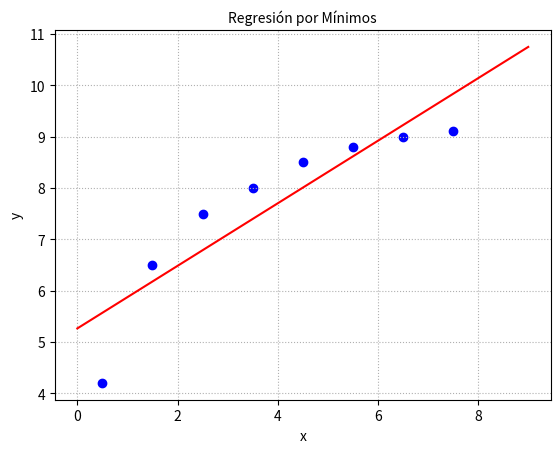

The script that saved this image:
import numpy as np
import matplotlib.pyplot as plt

xn=np.array([0.5, 1.5, 2.5, 3.5, 4.5, 5.5, 6.5, 7.5])

yn=np.array([4.2, 6.5, 7.5, 8, 8.5, 8.8, 9, 9.1])

n=len(xn)

Sum_x=sum(xn)
Sum_y=sum(yn)
Sum_xx=sum(xn**2)
Sum_xy=sum(xn*yn)

print(Sum_x, Sum_y, Sum_xx, Sum_xy)

a_0=(Sum_xx*Sum_y-Sum_xy*Sum_x)/(n*Sum_xx-Sum_x**2)
a_1=(n*Sum_xy-Sum_x*Sum_y)/(n*Sum_xx-Sum_x**2)
print(a_0, a_1)

x=np.linspace(0, 9)
y=a_0+a_1*x

plt.figure(1)

plt.scatter(xn, yn, color='b')
plt.grid(linestyle='dotted')
plt.plot(x, y, color='r')

plt.title(r'Regresión por Mínimos', fontsize=10)
plt.xlabel(r'x', fontsize=10)
plt.ylabel(r'y', fontsize=10)

plt.show()